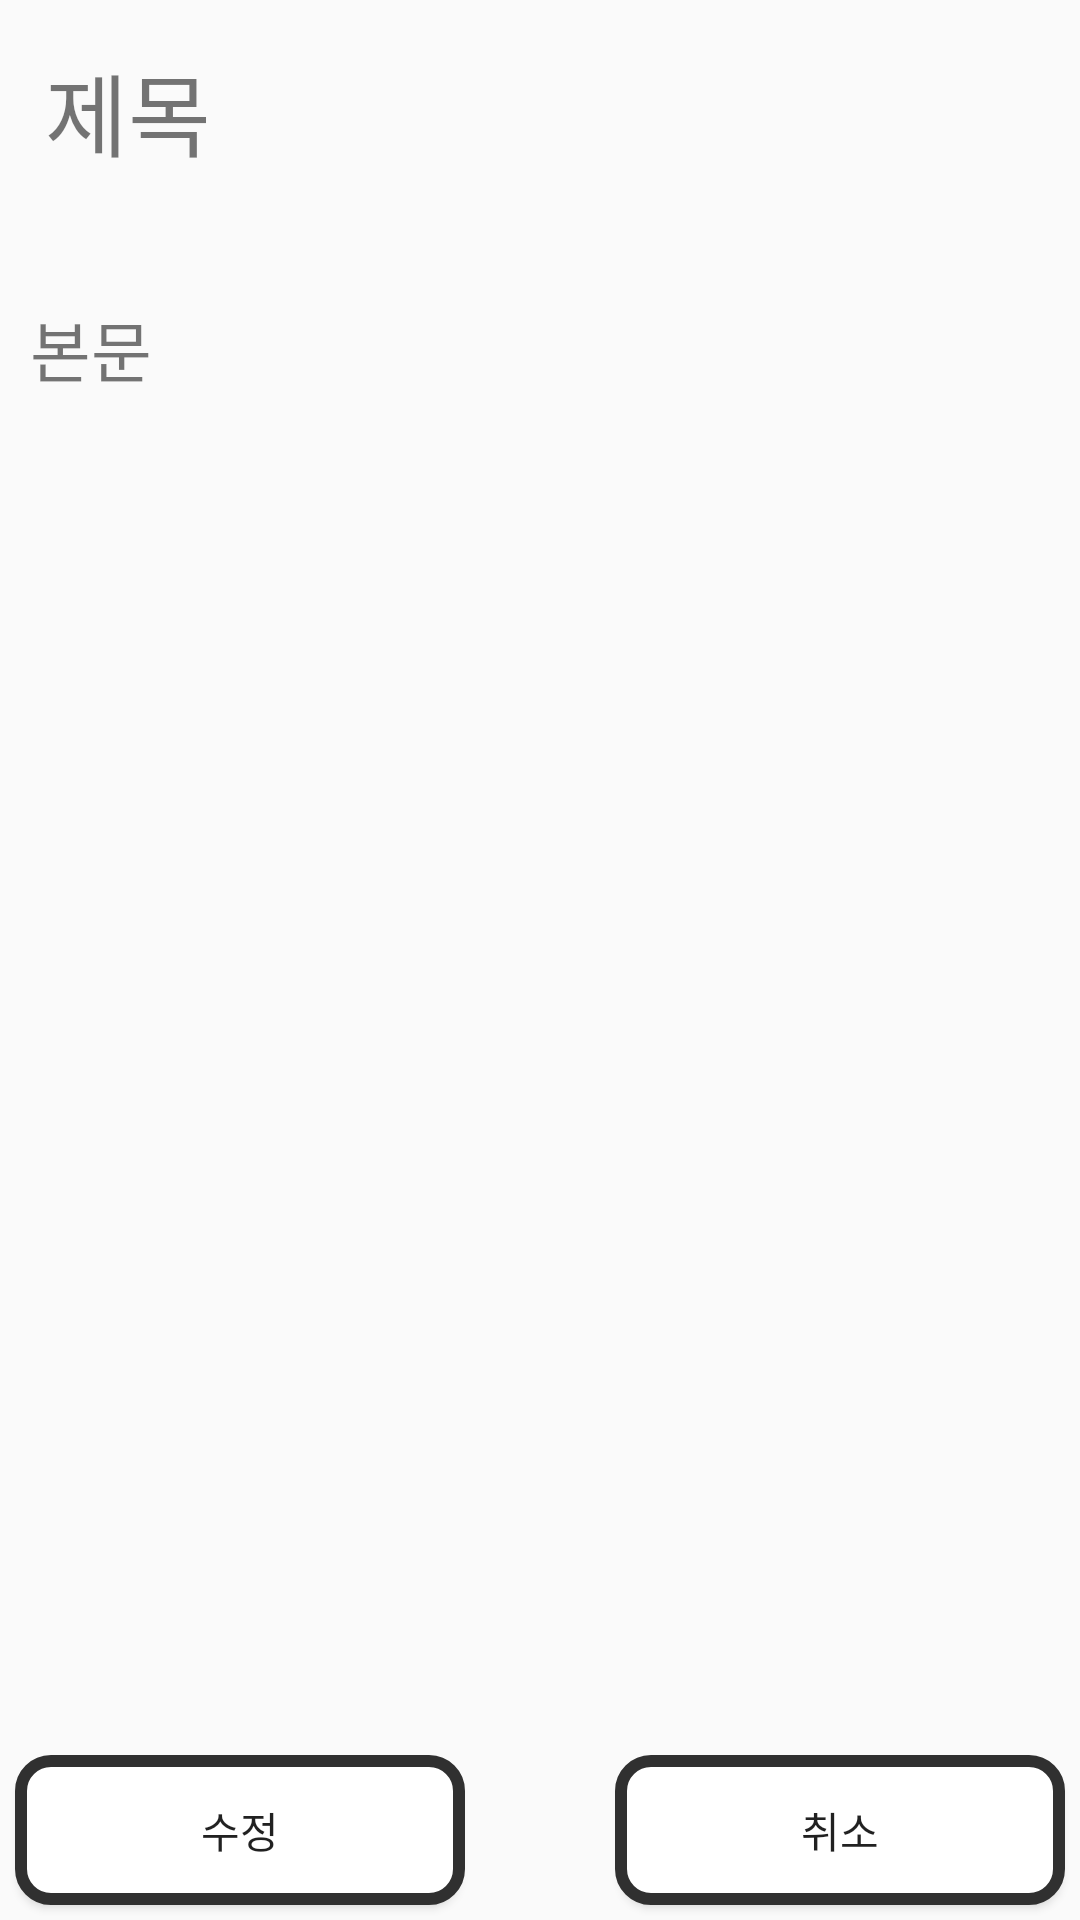

Write the Android layout XML for this screen, with the resource values it uses.
<!-- AndroidManifest.xml: application theme AppTheme -->
<!-- res/layout/activity_ques_detail.xml -->
<?xml version="1.0" encoding="utf-8"?>
<LinearLayout
    xmlns:android="http://schemas.android.com/apk/res/android"
    xmlns:app="http://schemas.android.com/apk/res-auto"
    xmlns:tools="http://schemas.android.com/tools"
    android:layout_width="match_parent"
    android:layout_height="wrap_content"
    tools:context=".QuesDetail"
    android:orientation="vertical">

    <LinearLayout
        android:layout_margin="15dp"
        android:layout_width="match_parent"
        android:layout_height="40dp"
        android:orientation="horizontal">

        <TextView
            android:id="@+id/detail_title"
            android:layout_width="wrap_content"
            android:layout_height="match_parent"
            android:text="제목"
            android:fontFamily="@font/white"
            android:textSize="30sp"/>

    </LinearLayout>

    <LinearLayout
        android:layout_margin="10dp"
        android:layout_width="match_parent"
        android:layout_height="wrap_content"
        android:orientation="vertical">

        <TextView
            android:id="@+id/detail_text"
            android:layout_marginTop="20dp"
            android:layout_width="match_parent"
            android:layout_height="wrap_content"
            android:text="본문"
            android:fontFamily="@font/white"
            android:textSize="22sp"/>

    </LinearLayout>

    <RelativeLayout
        android:layout_width="match_parent"
        android:layout_height="match_parent"
        android:orientation="horizontal">

        <Button
            android:layout_alignParentBottom="true"
            android:background="@drawable/custom_btn"
            android:id="@+id/detail_revise"
            android:layout_margin="5dp"
            android:layout_width="150dp"
            android:layout_height="50dp"
            android:text="수정"/>

        <Button
            android:layout_alignParentBottom="true"
            android:background="@drawable/custom_btn"
            android:id="@+id/detail_cancel"
            android:layout_margin="5dp"
            android:layout_width="150dp"
            android:layout_height="50dp"
            android:layout_alignParentRight="true"
            android:text="취소"/>

    </RelativeLayout>

</LinearLayout>
<!-- resources referenced by this layout -->
<resources>
  <!-- drawable custom_btn (drawable) -->
  <?xml version="1.0" encoding="utf-8"?>
  <shape xmlns:android="http://schemas.android.com/apk/res/android"
      android:shape="rectangle">
  
      <solid android:color="#FFFFFF" /> //배경색
  
      <stroke
          android:width="4dp"
          android:color="#303030" /> //선색
      <corners
          android:topLeftRadius="10dp"
          android:topRightRadius="10dp"
          android:bottomLeftRadius="10dp"
          android:bottomRightRadius="10dp"  /> // 선 휘는각도
  
      />
  
      
  
  </shape>
  <style name="AppTheme" parent="Theme.AppCompat.Light.DarkActionBar">
          
          <item name="colorPrimary">@color/colorPrimary</item>
          <item name="colorPrimaryDark">@color/colorPrimaryDark</item>
          <item name="colorAccent">@color/colorAccent</item>
  
          <item name="windowActionBar">false</item>
          <item name="windowNoTitle">true</item>
      </style>
  <color name="colorPrimary">#6200EE</color>
  <color name="colorPrimaryDark">#000000</color>
  <color name="colorAccent">#03DAC5</color>
</resources>
